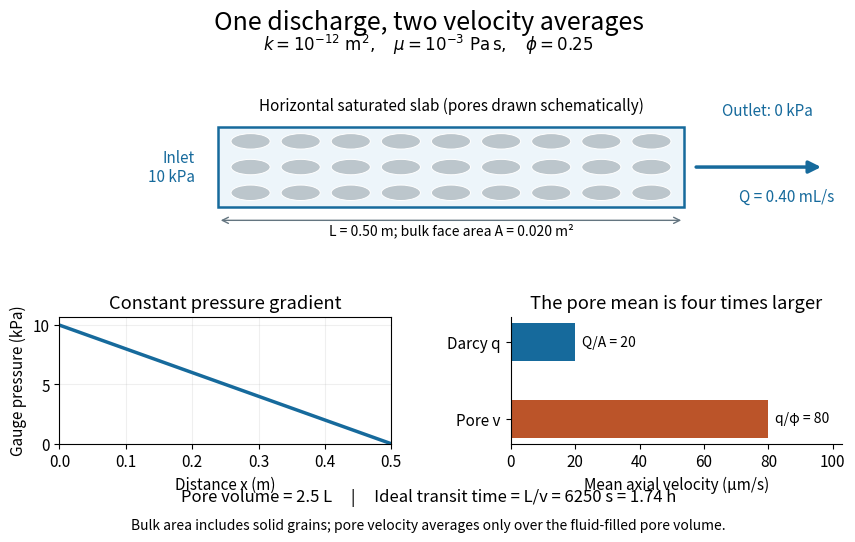

Recreate this plot in Python. (Note: this script raises an exception after producing the figure.)
"""Illustrate the homogeneous Darcy slab; save a PNG in the current directory.

Tested with Python 3.14.4, NumPy 2.3.5, Matplotlib 3.10.7.
Run from _media: python ../darcy-flux-and-pore-velocity.py
"""
from pathlib import Path

import matplotlib
matplotlib.use('Agg')
import matplotlib.pyplot as plt
from matplotlib.patches import Rectangle, Circle
import numpy as np

k, mu, rho, g = 1e-12, 1e-3, 1000.0, 9.81
length, area, phi, drop = 0.5, 0.02, 0.25, 10000.0
q = k * drop / (mu * length)
flow = area * q
v = q / phi
transit = length / v
plt.rcParams.update({'font.size': 11, 'figure.facecolor': 'white', 'axes.facecolor': 'white'})
blue, orange, gray = '#166a9c', '#bb5429', '#647580'
fig = plt.figure(figsize=(9, 5.5), dpi=120)
grid = fig.add_gridspec(2, 2, height_ratios=[1.1, 1], hspace=0.6, wspace=0.36)
slab = fig.add_subplot(grid[0, :])
pressure = fig.add_subplot(grid[1, 0])
speeds = fig.add_subplot(grid[1, 1])
fig.subplots_adjust(left=0.09, right=0.96, top=0.81, bottom=0.18)
fig.suptitle('One discharge, two velocity averages', fontsize=18, y=0.97)
fig.text(0.5, 0.895, r'$k=10^{-12}\ \mathrm{m^2},\quad \mu=10^{-3}\ \mathrm{Pa\,s},\quad \phi=0.25$', ha='center', fontsize=12)
slab.set(xlim=(-0.17, 0.67), ylim=(-0.08, 0.3))
slab.axis('off')
slab.add_patch(Rectangle((0, 0), length, 0.22, fc='#edf5fa', ec=blue, lw=1.8))
for x in np.linspace(0.035, 0.465, 9):
    for y in [0.04, 0.11, 0.18]:
        slab.add_patch(Circle((x, y), 0.021, fc='#bcc6cc', ec='white', lw=0.7))
slab.annotate('', xy=(0.65, 0.11), xytext=(0.51, 0.11), arrowprops={'arrowstyle': '-|>', 'color': blue, 'lw': 2.5, 'mutation_scale': 18})
slab.text(-0.025, 0.11, 'Inlet\n10 kPa', ha='right', va='center', color=blue)
slab.text(0.59, 0.25, 'Outlet: 0 kPa', ha='center', color=blue)
slab.annotate('', xy=(0.5, -0.035), xytext=(0, -0.035), arrowprops={'arrowstyle': '<->', 'color': gray})
slab.text(0.25, -0.042, 'L = 0.50 m; bulk face area A = 0.020 m²', ha='center', va='top', fontsize=10)
slab.text(0.61, 0.018, f'Q = {flow*1e6:.2f} mL/s', ha='center', color=blue, fontsize=11)
slab.text(0.25, 0.265, 'Horizontal saturated slab (pores drawn schematically)', ha='center', fontsize=11)
x = np.linspace(0, length, 101)
pressure.plot(x, drop*(1-x/length)/1000, lw=2.5, color=blue)
pressure.set(xlim=(0, length), ylim=(0, 10.7), xlabel='Distance x (m)', ylabel='Gauge pressure (kPa)', title='Constant pressure gradient')
pressure.grid(alpha=0.2)
speeds.barh([1, 0], np.array([q, v])*1e6, color=[blue, orange], height=0.5)
speeds.set(yticks=[1, 0], yticklabels=['Darcy q', 'Pore v'], xlim=(0, 103), xlabel='Mean axial velocity (µm/s)', title='The pore mean is four times larger')
for y, value, label in [(1, q, 'Q/A = 20'), (0, v, 'q/φ = 80')]:
    speeds.text(value*1e6+2, y, label, va='center', fontsize=10)
speeds.spines[['top', 'right']].set_visible(False)
fig.text(0.5, 0.075, f'Pore volume = {phi*area*length*1000:.1f} L     |     Ideal transit time = L/v = {transit:.0f} s = {transit/3600:.2f} h', ha='center', fontsize=12)
fig.text(0.5, 0.025, 'Bulk area includes solid grains; pore velocity averages only over the fluid-filled pore volume.', ha='center', fontsize=10)
fig.savefig(Path.cwd() / (Path(__file__).stem + '.png'), facecolor='white', transparent=False)
plt.close(fig)
